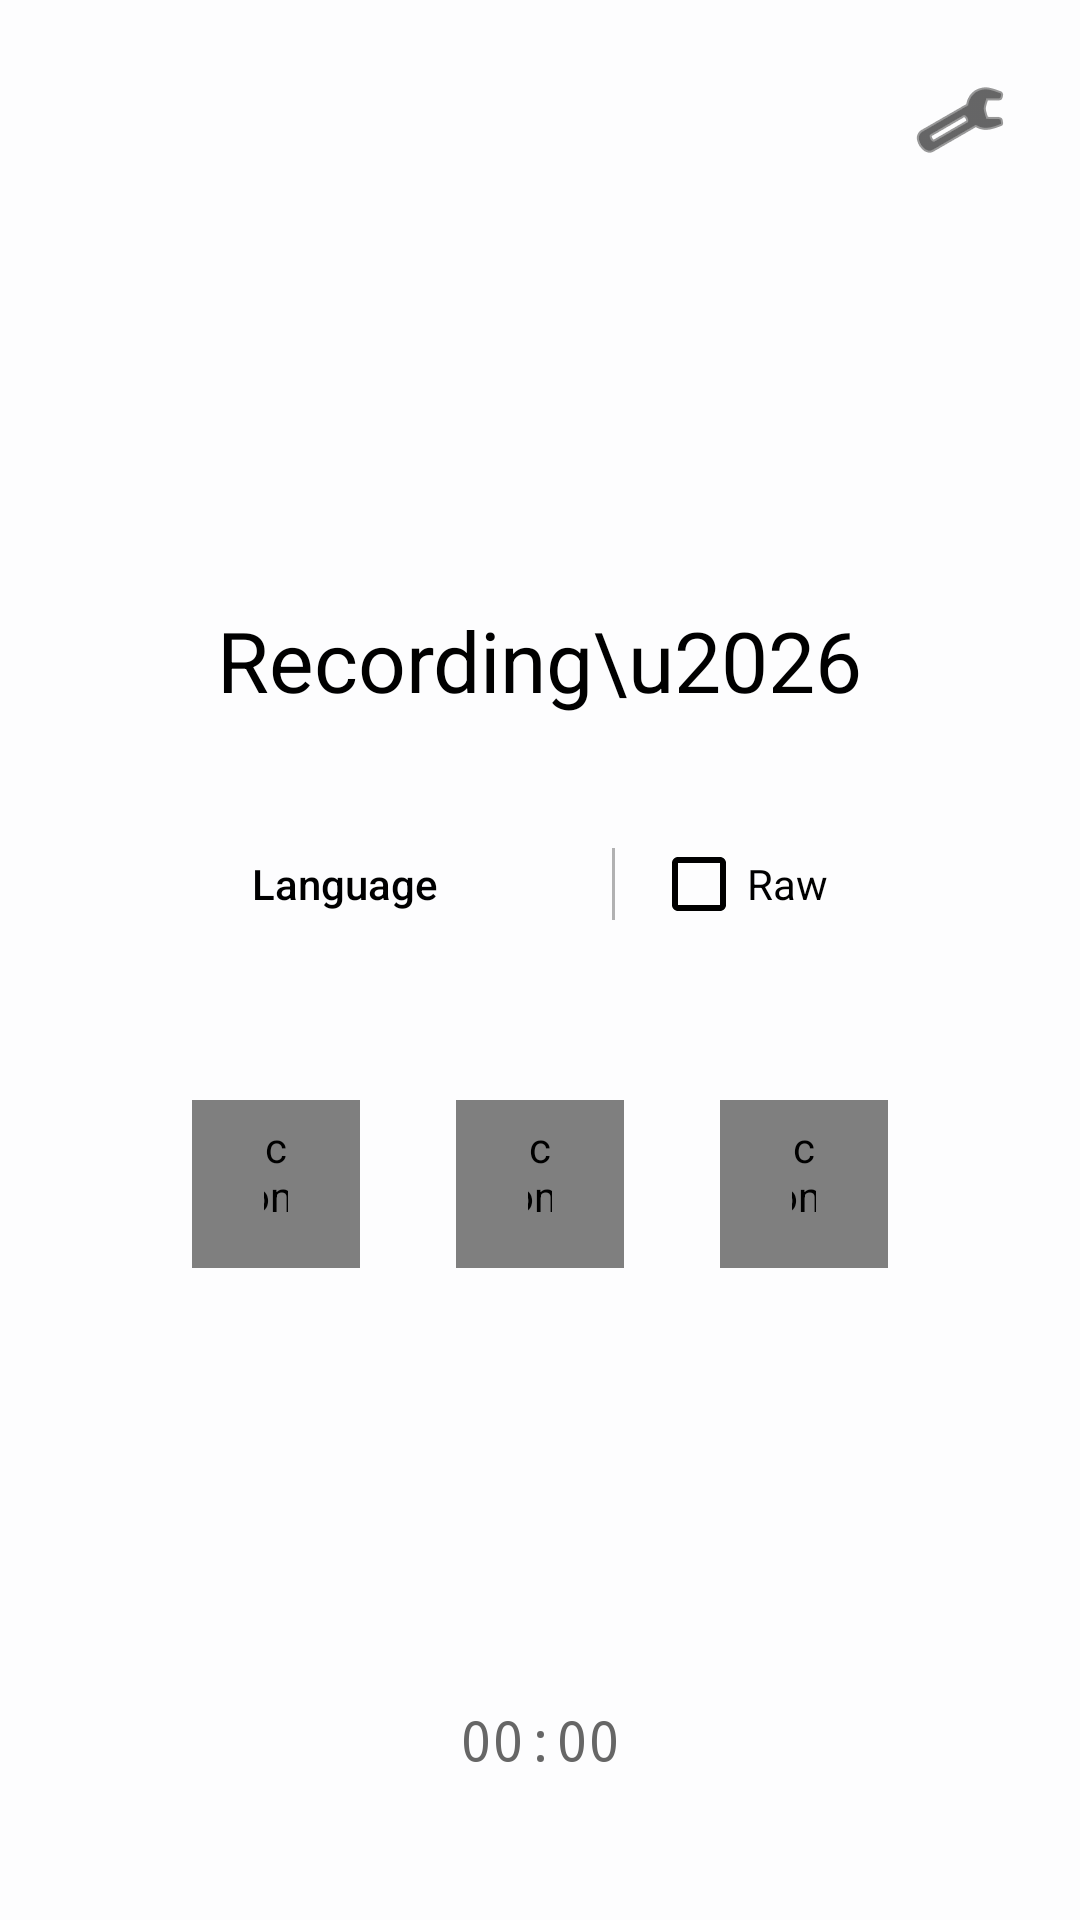

Here is an Android app screen rendered from its layout file. Give the layout XML and the strings, colors and styles it references.
<!-- AndroidManifest.xml: application theme Theme.PolishedRecognition.Plain -->
<!-- res/layout/activity_voice_input.xml -->
<?xml version="1.0" encoding="utf-8"?>
<FrameLayout xmlns:android="http://schemas.android.com/apk/res/android"
    xmlns:app="http://schemas.android.com/apk/res-auto"
    android:layout_width="match_parent"
    android:layout_height="match_parent"
    android:background="@color/recording_overlay">

    <LinearLayout
        android:layout_width="match_parent"
        android:layout_height="match_parent"
        android:orientation="vertical"
        android:gravity="center"
        android:padding="32dp">

        <View
            android:layout_width="0dp"
            android:layout_height="0dp"
            android:layout_weight="1"/>

        <TextView
            android:id="@+id/status_text"
            android:layout_width="wrap_content"
            android:layout_height="wrap_content"
            android:text="Recording\u2026"
            android:textColor="@color/recording_text_primary"
            android:textSize="28sp"
            android:layout_marginBottom="32dp"/>

        <LinearLayout
            android:id="@+id/quick_settings_row"
            android:layout_width="wrap_content"
            android:layout_height="wrap_content"
            android:orientation="horizontal"
            android:gravity="center_vertical"
            android:background="@drawable/bg_quick_settings_pill"
            android:paddingStart="16dp"
            android:paddingEnd="16dp"
            android:paddingTop="8dp"
            android:paddingBottom="8dp"
            android:layout_marginBottom="48dp">

            <AutoCompleteTextView
                android:id="@+id/quick_language"
                android:layout_width="0dp"
                android:layout_height="wrap_content"
                android:layout_weight="1"
                android:minWidth="120dp"
                android:inputType="none"
                android:cursorVisible="false"
                android:clickable="true"
                android:focusable="false"
                android:focusableInTouchMode="false"
                android:textColor="@color/recording_text_primary"
                android:textSize="14sp"
                android:hint="Language"
                android:textColorHint="@color/recording_text_hint"
                android:background="@null"
                android:paddingStart="0dp"
                android:paddingEnd="8dp"
                android:ellipsize="end"
                android:completionThreshold="1" />

            <View
                android:layout_width="1dp"
                android:layout_height="24dp"
                android:background="@color/recording_divider"
                android:layout_marginEnd="12dp" />

            <CheckBox
                android:id="@+id/quick_raw"
                android:layout_width="wrap_content"
                android:layout_height="wrap_content"
                android:text="Raw"
                android:textColor="@color/recording_text_primary"
                android:textSize="14sp"
                android:buttonTint="@color/recording_text_primary" />

        </LinearLayout>

        <LinearLayout
            android:layout_width="match_parent"
            android:layout_height="wrap_content"
            android:orientation="horizontal"
            android:layout_marginBottom="16dp">

            <View
                android:layout_width="0dp"
                android:layout_height="0dp"
                android:layout_weight="1"/>

            <com.google.android.material.button.MaterialButton
                android:id="@+id/cancel_button"
                style="@style/Widget.Material3.Button"
                android:layout_width="56dp"
                android:layout_height="56dp"
                android:text=""
                android:contentDescription="Cancel"
                android:textColor="@color/recording_text_primary"
                app:icon="@drawable/ic_close"
                app:iconSize="32dp"
                app:iconGravity="textStart"
                app:iconPadding="0dp"
                app:cornerRadius="28dp"
                app:backgroundTint="#C62828"/>

            <View
                android:layout_width="0dp"
                android:layout_height="0dp"
                android:layout_weight="1"/>

            <com.google.android.material.button.MaterialButton
                android:id="@+id/pause_resume_button"
                style="@style/Widget.Material3.Button"
                android:layout_width="56dp"
                android:layout_height="56dp"
                android:text=""
                android:contentDescription="Pause"
                android:textColor="@color/recording_text_primary"
                app:icon="@drawable/ic_pause"
                app:iconSize="32dp"
                app:iconGravity="textStart"
                app:iconPadding="0dp"
                app:cornerRadius="28dp"/>

            <View
                android:layout_width="0dp"
                android:layout_height="0dp"
                android:layout_weight="1"/>

            <com.google.android.material.button.MaterialButton
                android:id="@+id/stop_button"
                style="@style/Widget.Material3.Button"
                android:layout_width="56dp"
                android:layout_height="56dp"
                android:text=""
                android:contentDescription="Send"
                android:textColor="@color/recording_text_primary"
                app:icon="@drawable/ic_send"
                app:iconSize="32dp"
                app:iconGravity="textStart"
                app:iconPadding="0dp"
                app:cornerRadius="28dp"
                app:backgroundTint="#1565C0"/>

            <View
                android:layout_width="0dp"
                android:layout_height="0dp"
                android:layout_weight="1"/>

        </LinearLayout>

        <View
            android:layout_width="0dp"
            android:layout_height="0dp"
            android:layout_weight="1"/>

    </LinearLayout>

    <ImageButton
        android:id="@+id/settings_button"
        android:layout_width="48dp"
        android:layout_height="48dp"
        android:layout_gravity="top|end"
        android:layout_margin="16dp"
        android:src="@android:drawable/ic_menu_preferences"
        android:background="?attr/selectableItemBackgroundBorderless"
        android:contentDescription="Settings"
        android:scaleType="centerInside"
        android:tint="@color/recording_icon_tint"/>

    <TextView
        android:id="@+id/elapsed_text"
        android:layout_width="wrap_content"
        android:layout_height="wrap_content"
        android:layout_gravity="bottom|center"
        android:text="00:00"
        android:textColor="@color/recording_text_secondary"
        android:textSize="18sp"
        android:fontFamily="monospace"
        android:paddingStart="16dp"
        android:paddingEnd="16dp"
        android:layout_marginBottom="48dp"/>

</FrameLayout>
<!-- resources referenced by this layout -->
<resources>
  <color name="recording_divider">#4D000000</color>
  <color name="recording_icon_tint">#000000</color>
  <color name="recording_overlay">#E6FFFFFF</color>
  <color name="recording_text_primary">#000000</color>
  <!-- drawable bg_quick_settings_pill (drawable) -->
  <?xml version="1.0" encoding="utf-8"?>
  <shape xmlns:android="http://schemas.android.com/apk/res/android"
      android:shape="rectangle">
      <solid android:color="@color/recording_pill_bg" />
      <corners android:radius="12dp" />
  </shape>
  <!-- drawable ic_close (drawable) -->
  <vector xmlns:android="http://schemas.android.com/apk/res/android"
      android:width="24dp"
      android:height="24dp"
      android:viewportWidth="24"
      android:viewportHeight="24">
      <path
          android:strokeColor="#FFFFFF"
          android:strokeWidth="1.6"
          android:pathData="M21,3L3,21M3,3L21,21"/>
  </vector>
  <!-- drawable ic_pause (drawable) -->
  <vector xmlns:android="http://schemas.android.com/apk/res/android"
      android:width="24dp"
      android:height="24dp"
      android:viewportWidth="24"
      android:viewportHeight="24">
      <path
          android:fillColor="#FFFFFF"
          android:pathData="M6,3h4v18H6V3zM14,3h4v18h-4V3z"/>
  </vector>
  <!-- drawable ic_send (drawable) -->
  <vector xmlns:android="http://schemas.android.com/apk/res/android"
      android:width="18dp"
      android:height="18dp"
      android:viewportWidth="24"
      android:viewportHeight="24">
      <path
          android:fillColor="#FFFFFF"
          android:pathData="M2.01,21L23,12 2.01,3 2,10l15,2 -15,2z"/>
  </vector>
  <style name="Theme.PolishedRecognition.Plain" parent="@android:style/Theme.DeviceDefault.DayNight">
          <item name="android:windowNoTitle">true</item>
          <item name="android:windowActionBar">false</item>
          
          <item name="android:textColorPrimary">@color/text_primary</item>
          <item name="android:textColorSecondary">@color/text_secondary</item>
          <item name="android:textColorTertiary">@color/text_tertiary</item>
          
          <item name="android:colorControlNormal">@color/control_quiet</item>
      </style>
  <color name="control_quiet">#33000000</color>
</resources>
